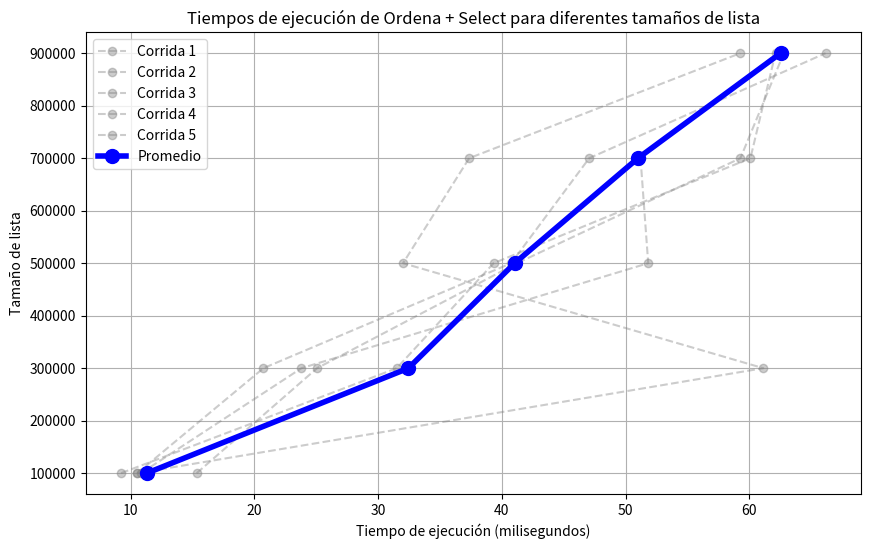

Source code (Python):
import matplotlib.pyplot as plt

sizes = [100001, 300001, 500001, 700001, 900001]

times_run_1 = [10.5465, 61.1378, 32.0155, 37.3625, 59.2767]
times_run_2 = [10.5329, 20.7298, 40.7566, 47.063, 66.1663]
times_run_3 = [15.3329, 25.0674, 41.2327, 59.2861, 62.7924]
times_run_4 = [9.2193, 31.5068, 39.3373, 60.0939, 62.1213]
times_run_5 = [10.8332, 23.8034, 51.8323, 51.2114, 62.2959]

average_times = [(r1 + r2 + r3 + r4 + r5) / 5 for r1, r2, r3, r4, r5 in zip(times_run_1, times_run_2, times_run_3, times_run_4, times_run_5)]

plt.figure(figsize=(10, 6))

plt.plot(times_run_1, sizes, marker='o', color='gray', linestyle='--', alpha=0.4, label='Corrida 1')
plt.plot(times_run_2, sizes, marker='o', color='gray', linestyle='--', alpha=0.4, label='Corrida 2')
plt.plot(times_run_3, sizes, marker='o', color='gray', linestyle='--', alpha=0.4, label='Corrida 3')
plt.plot(times_run_4, sizes, marker='o', color='gray', linestyle='--', alpha=0.4, label='Corrida 4')
plt.plot(times_run_5, sizes, marker='o', color='gray', linestyle='--', alpha=0.4, label='Corrida 5')

plt.plot(average_times, sizes, marker='o', color='blue', linestyle='-', linewidth=4, markersize=10, label='Promedio')

plt.xlabel('Tiempo de ejecución (milisegundos)')
plt.ylabel('Tamaño de lista')
plt.title('Tiempos de ejecución de Ordena + Select para diferentes tamaños de lista')
plt.legend()
plt.grid(True)
plt.show()
